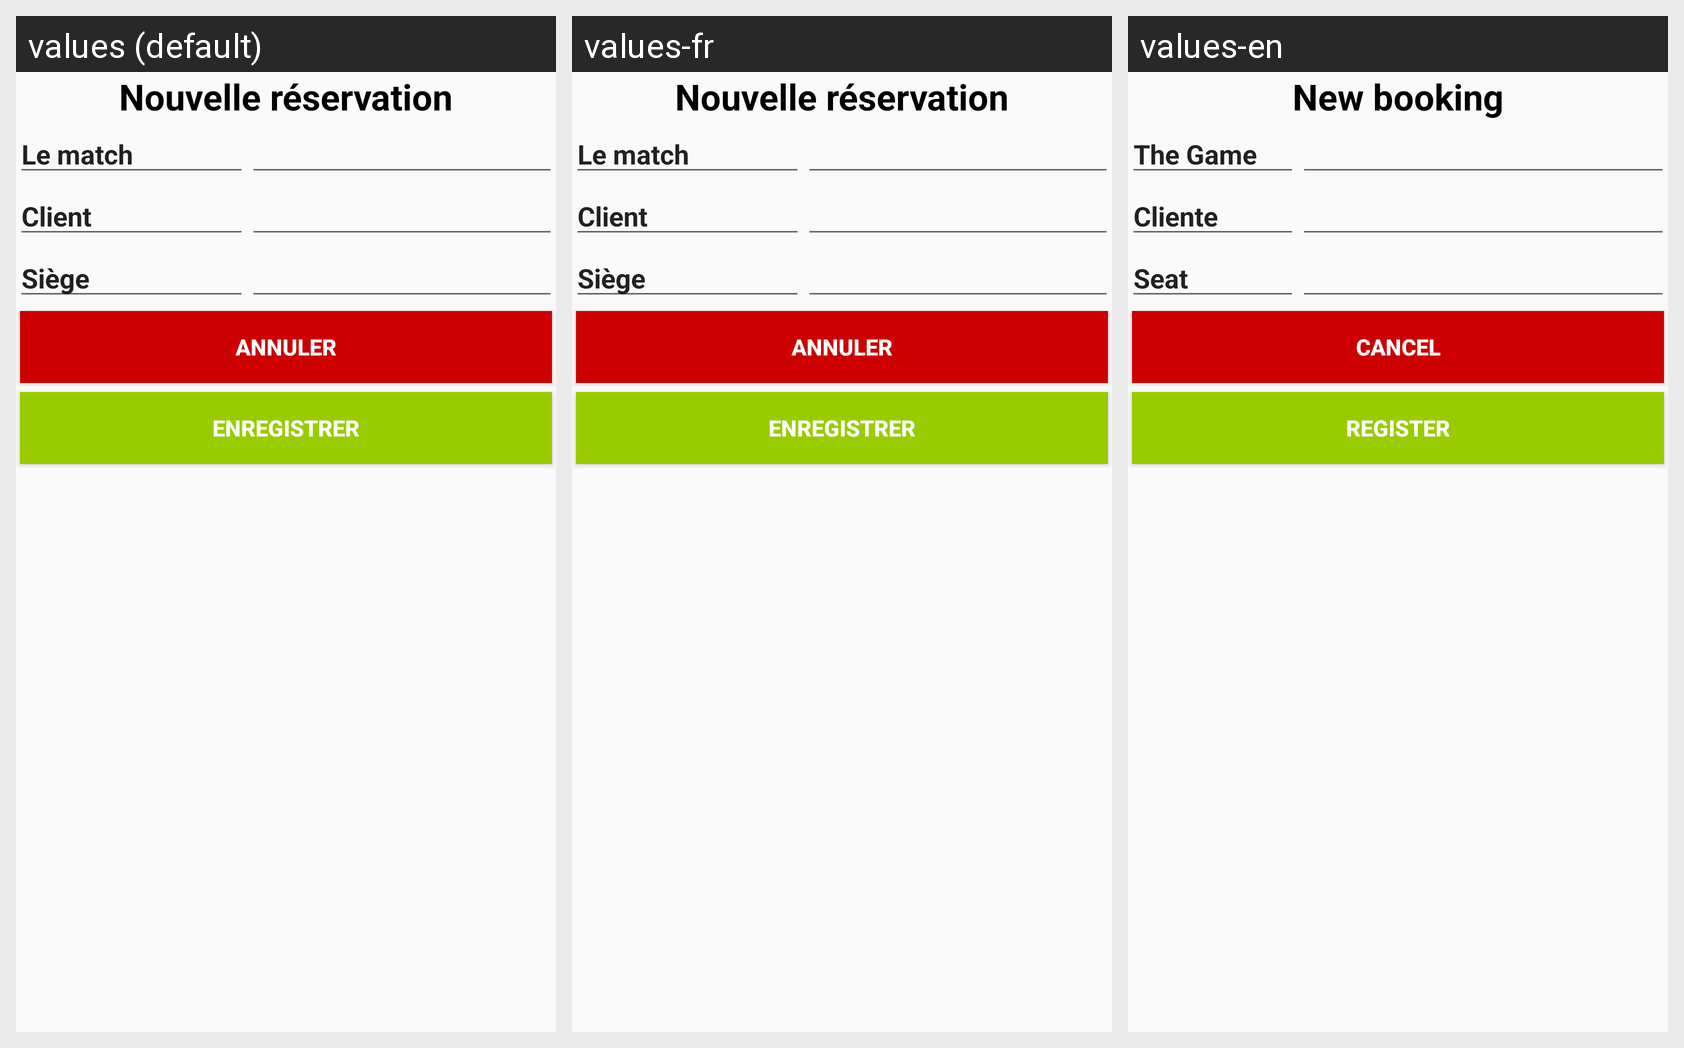

For this localized Android screen grid, give each drawn string resource with its value in every locale shown.
Android screen res/layout/activity_new_booking.xml rendered under 3 locales, left to right: values (default), values-fr, values-en. Device: Nexus 5 (rendered at 1080×1920; each locale shown at half size, 540×960, under a caption strip naming it); theme Theme.AppCompat.Light.DarkActionBar.
Strings drawn on this screen, with the default value and each locale's value (text and hints the layout hard-codes, and strings that could not be matched under every locale, appear in the picture but are not listed):

newBooking
  values: Nouvelle réservation
  values-fr: Nouvelle réservation
  values-en: New booking

game
  values: Le match
  values-fr: Le match
  values-en: The Game

ClientName
  values: Client
  values-fr: Client
  values-en: Cliente

seat
  values: Siège
  values-fr: Siège
  values-en: Seat

cancel
  values: Annuler
  values-fr: Annuler
  values-en: Cancel

register
  values: Enregistrer
  values-fr: Enregistrer
  values-en: Register
